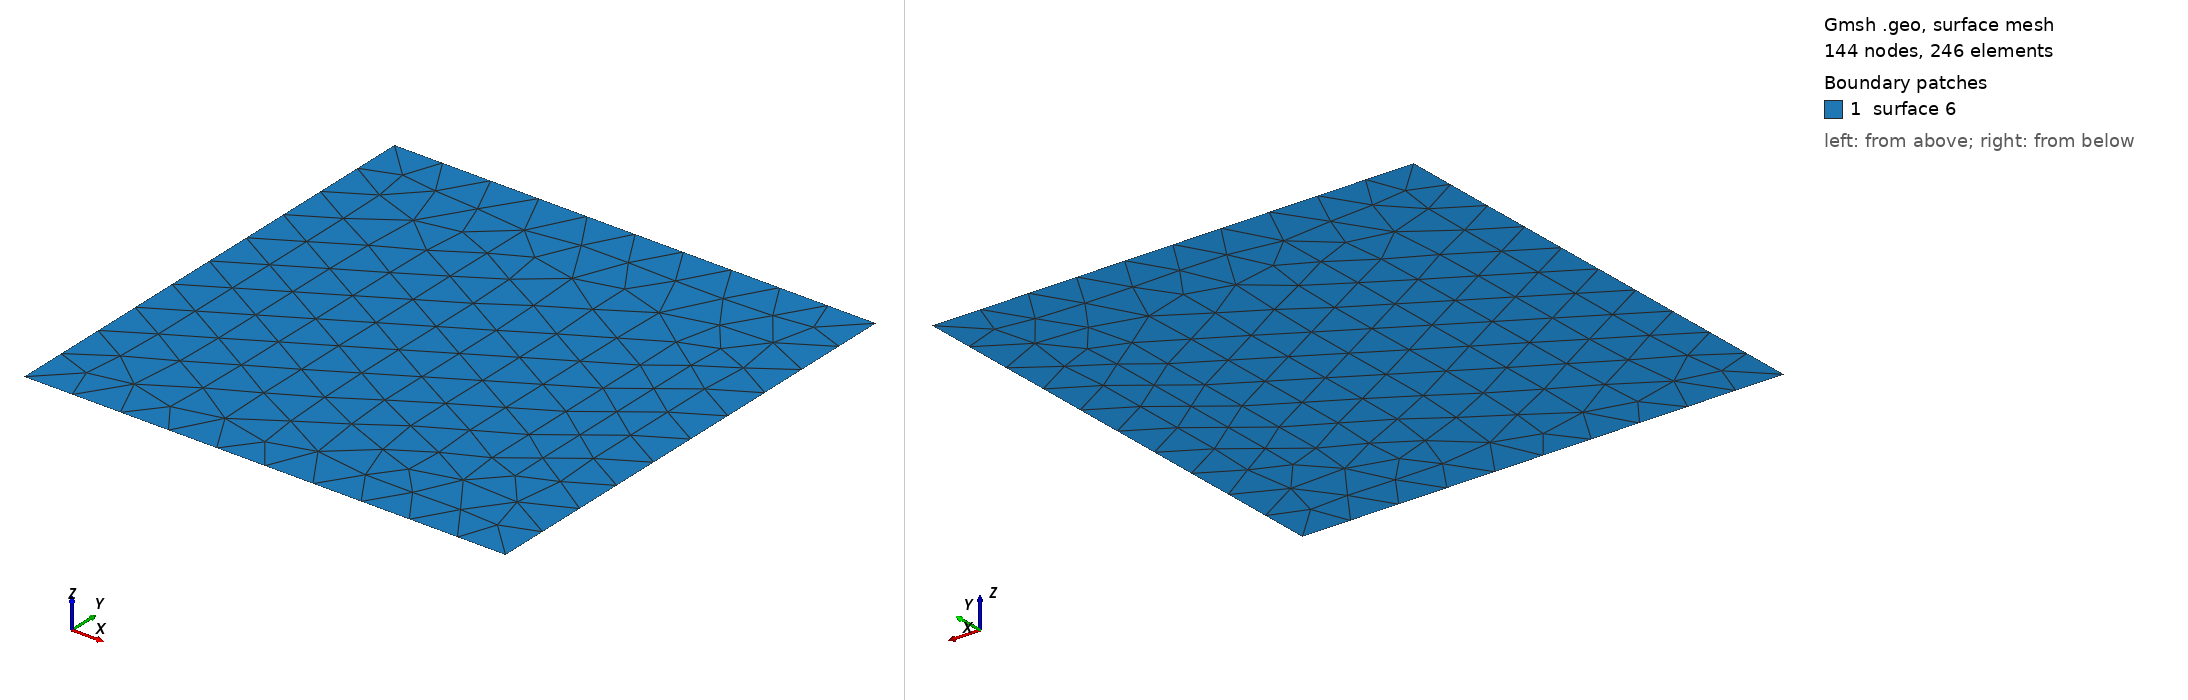

Gmsh geometry script, surface-meshed: 144 nodes, 246 surface elements. Boundary patches (legend numbers): 1 surface 6. Left view from above one corner, right view from below the opposite corner. The script declares no physical surfaces, so the legend lists its geometric surfaces. The drawing asked Gmsh for element sizes between 1% and 20% of the model's largest extent; the script's own settings can give other sizes.

=== Empty.geo (drawn) ===
// Inputs

gridsize=1/10;
L = 1;
// Mesh definition
// Outer boundary
Point(1)={0.5*L,-0.5*L,0,gridsize};
Point(2)={0.5*L,0.5*L,0,gridsize};
Point(3)={-0.5*L,0.5*L,0,gridsize};
Point(4)={-0.5*L,-0.5*L,0,gridsize};
Line(1) = {1, 2};
Line(2) = {2, 3};
Line(3) = {3, 4};
Line(4) = {4, 1};

Line Loop(15) = {4, 1, 2, 3};
Periodic Line {1}={3};
Periodic Line {2}={4};
Plane Surface(6) = {15};
